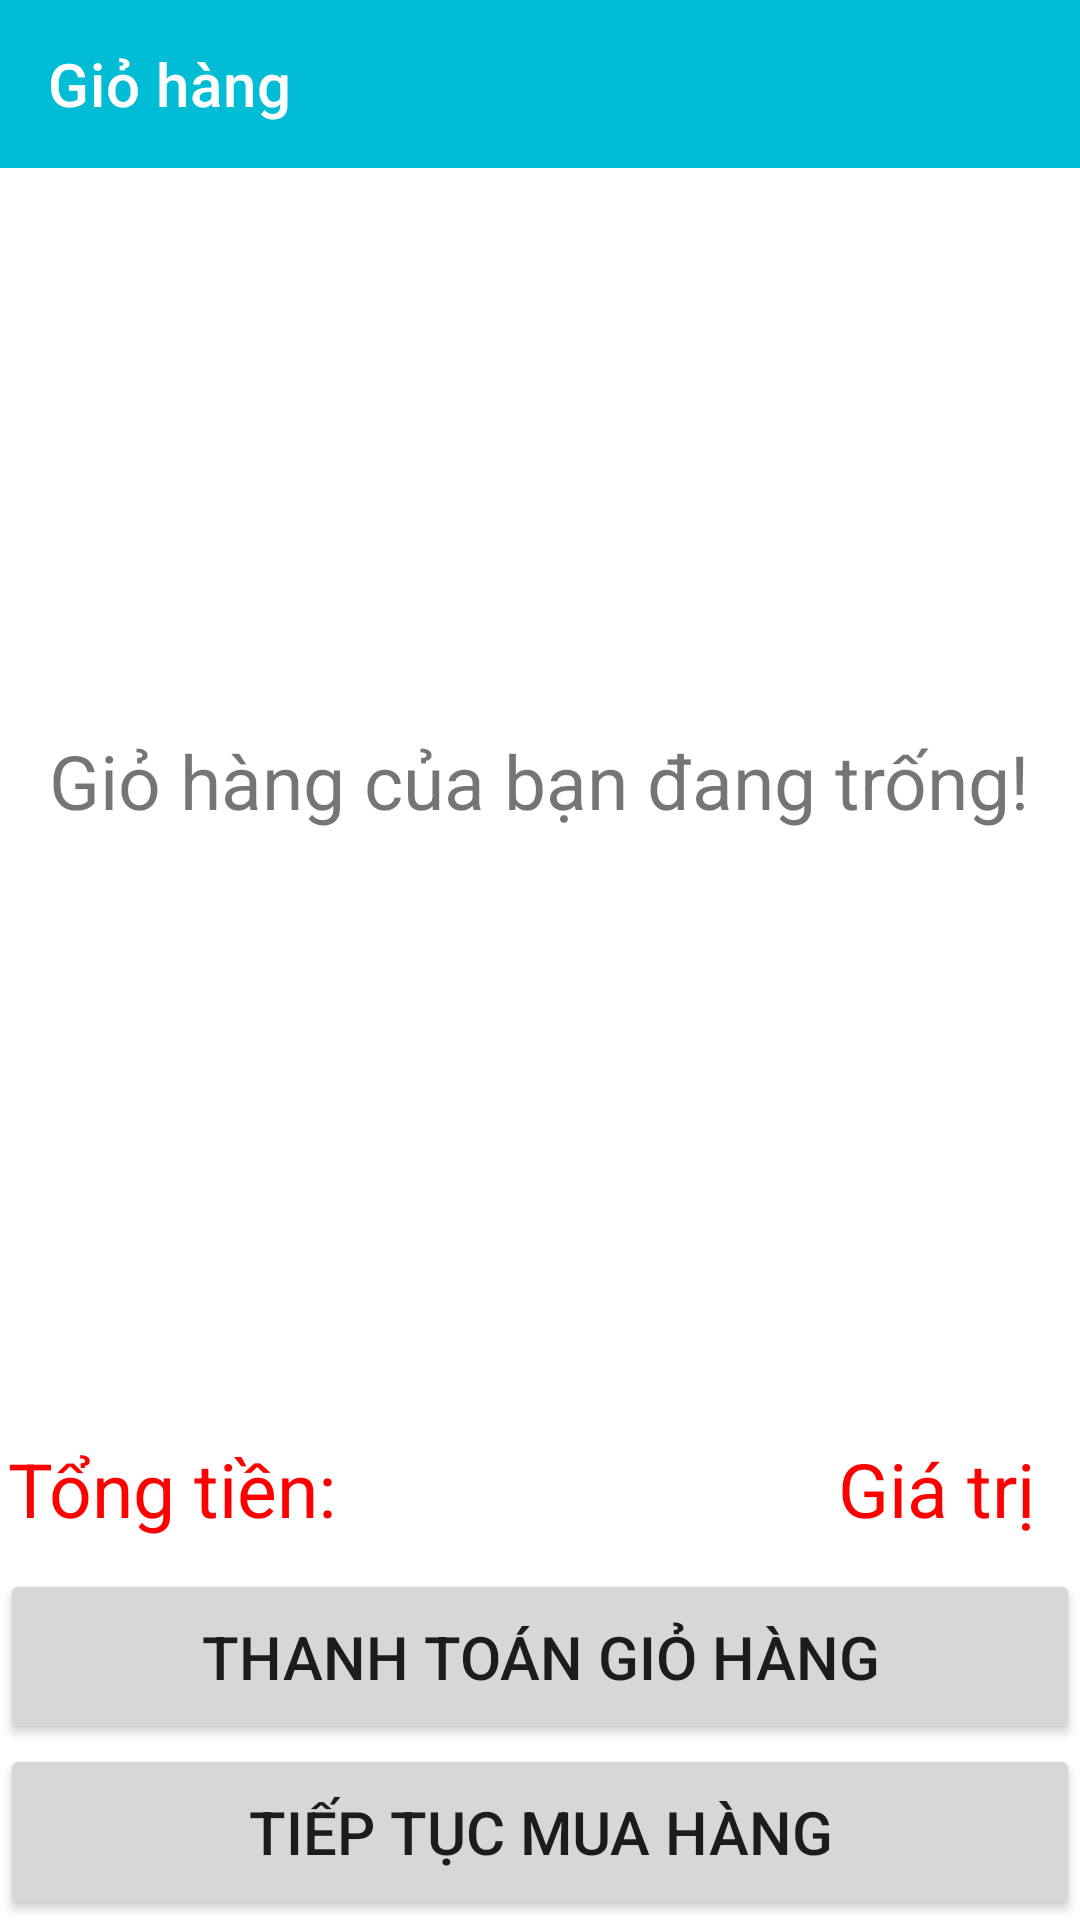

Produce the Android XML layout that renders to this screen, including the resource entries it uses.
<!-- AndroidManifest.xml: application theme Theme.CửaHàngThiếtBịOnline -->
<!-- res/layout/activity_gio_hang.xml -->
<?xml version="1.0" encoding="utf-8"?>
<LinearLayout xmlns:android="http://schemas.android.com/apk/res/android"
    xmlns:app="http://schemas.android.com/apk/res-auto"
    xmlns:tools="http://schemas.android.com/tools"
    android:layout_width="match_parent"
    android:layout_height="match_parent"
    android:orientation="vertical"
    android:weightSum="10"
    tools:context=".activity.GioHangActivity">

    <androidx.appcompat.widget.Toolbar
        android:id="@+id/toolbarGioHang"
        android:layout_width="match_parent"
        android:layout_height="?attr/actionBarSize"
        android:background="#00BCD4"
        app:title="Giỏ hàng"
        app:titleTextColor="#FFFFFF" />

    <LinearLayout
        android:layout_width="match_parent"
        android:layout_height="0dp"
        android:layout_weight="7"
        android:orientation="vertical">

        <FrameLayout
            android:layout_width="match_parent"
            android:layout_height="match_parent">

            <TextView
                android:id="@+id/textviewThongBao"
                android:layout_width="wrap_content"
                android:layout_height="wrap_content"
                android:layout_gravity="center"
                android:text="Giỏ hàng của bạn đang trống!"
                android:textSize="25sp" />

            <ListView
                android:id="@+id/listviewGioHang"
                android:layout_width="match_parent"
                android:layout_height="match_parent" />
        </FrameLayout>

        </LinearLayout>

    <LinearLayout
        android:layout_weight="1"
        android:layout_width="match_parent"
        android:layout_height="0dp">
        <LinearLayout
            android:layout_marginTop="5dp"
            android:orientation="horizontal"
            android:weightSum="3"
            android:layout_width="match_parent"
            android:layout_height="match_parent">

            <LinearLayout
                android:gravity="center"
                android:layout_weight="1"
                android:layout_width="0dp"
                android:layout_height="match_parent">
                <TextView
                    android:textColor="#FF0000"
                    android:layout_width="wrap_content"
                    android:layout_height="wrap_content"
                    android:text="Tổng tiền:"
                    android:textSize="25sp" />
            </LinearLayout>

            <LinearLayout
                android:layout_marginRight="15dp"
                android:gravity="right|center"
                android:layout_weight="2"
                android:layout_width="0dp"
                android:layout_height="match_parent">
                <TextView
                    android:id="@+id/textviewTongTien"
                    android:textColor="#FF0000"
                    android:layout_width="wrap_content"
                    android:layout_height="wrap_content"
                    android:text="Giá trị"
                    android:textSize="25sp" />
            </LinearLayout>

        </LinearLayout>

    </LinearLayout>
    <Button
        android:id="@+id/buttonThanhToanGioHang"
        android:textSize="20sp"
        android:text="Thanh toán giỏ hàng"
        android:layout_weight="1"
        android:layout_width="match_parent"
        android:layout_height="0dp"/>
    <Button
        android:id="@+id/buttonTiepTucMuaHang"
        android:textSize="20sp"
        android:text="Tiếp tục mua hàng"
        android:layout_weight="1"
        android:layout_width="match_parent"
        android:layout_height="0dp"/>
</LinearLayout>
<!-- resources referenced by this layout -->
<resources>
  <style name="Theme.CửaHàngThiếtBịOnline" parent="Theme.MaterialComponents.DayNight.NoActionBar">
          
          <item name="colorPrimary">@color/purple_500</item>
          <item name="colorPrimaryVariant">@color/purple_700</item>
          <item name="colorOnPrimary">@color/white</item>
          
          <item name="colorSecondary">@color/teal_200</item>
          <item name="colorSecondaryVariant">@color/teal_700</item>
          <item name="colorOnSecondary">@color/black</item>
          
          <item name="android:statusBarColor" tools:targetApi="l">?attr/colorPrimaryVariant</item>
          
      </style>
  <!-- not gathered from this repository: default colours our renderer supplied (Android Studio template values) -->
  <color name="purple_500">#FF6200EE</color>
  <color name="purple_700">#FF3700B3</color>
  <color name="teal_200">#FF03DAC5</color>
  <color name="teal_700">#FF018786</color>
  <color name="black">#FF000000</color>
  <color name="white">#FFFFFFFF</color>
</resources>
